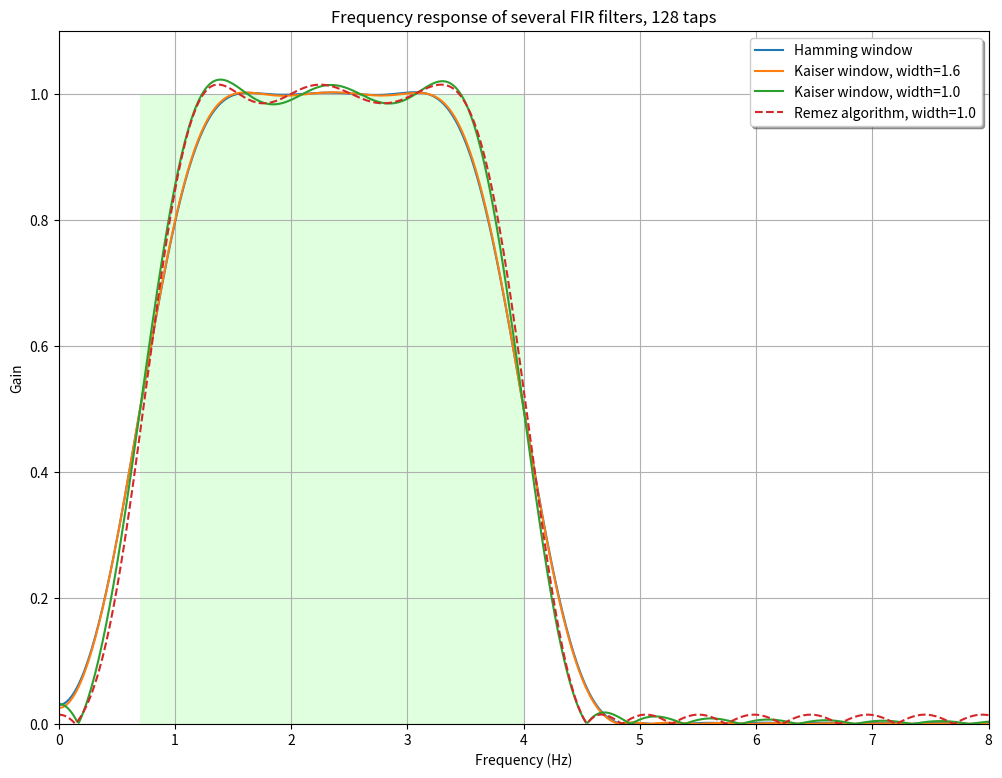

Write the Python code that produced this figure.
from scipy.signal import firwin, remez, kaiser_atten, kaiser_beta

# Several flavors of bandpass FIR filters.

def bandpass_firwin(ntaps, lowcut, highcut, fs, window='hamming'):
    taps = firwin(ntaps, [lowcut, highcut], fs=fs, pass_zero=False,
                  window=window, scale=False)
    return taps

def bandpass_kaiser(ntaps, lowcut, highcut, fs, width):
    atten = kaiser_atten(ntaps, width/(0.5*fs))
    beta = kaiser_beta(atten)
    taps = firwin(ntaps, [lowcut, highcut], fs=fs, pass_zero=False,
                  window=('kaiser', beta), scale=False)
    return taps

def bandpass_remez(ntaps, lowcut, highcut, fs, width):
    delta = 0.5 * width
    edges = [0, lowcut - delta, lowcut + delta,
             highcut - delta, highcut + delta, 0.5*fs]
    taps = remez(ntaps, edges, [0, 1, 0], fs=fs)
    return taps


if __name__ == "__main__":
    import matplotlib.pyplot as plt
    from scipy.signal import freqz

    # Sample rate and desired cutoff frequencies (in Hz).
    fs = 63.0
    lowcut = 0.7
    highcut = 4.0

    ntaps = 128
    taps_hamming = bandpass_firwin(ntaps, lowcut, highcut, fs=fs)
    taps_kaiser16 = bandpass_kaiser(ntaps, lowcut, highcut, fs=fs, width=1.6)
    taps_kaiser10 = bandpass_kaiser(ntaps, lowcut, highcut, fs=fs, width=1.0)
    remez_width = 1.0
    taps_remez = bandpass_remez(ntaps, lowcut, highcut, fs=fs,
                                width=remez_width)

    # Plot the frequency responses of the filters.
    plt.figure(1, figsize=(12, 9))
    plt.clf()

    # First plot the desired ideal response as a green(ish) rectangle.
    rect = plt.Rectangle((lowcut, 0), highcut - lowcut, 1.0,
                         facecolor="#60ff60", alpha=0.2)
    plt.gca().add_patch(rect)

    # Plot the frequency response of each filter.
    w, h = freqz(taps_hamming, 1, worN=2000, fs=fs)
    plt.plot(w, abs(h), label="Hamming window")

    w, h = freqz(taps_kaiser16, 1, worN=2000, fs=fs)
    plt.plot(w, abs(h), label="Kaiser window, width=1.6")

    w, h = freqz(taps_kaiser10, 1, worN=2000, fs=fs)
    plt.plot(w, abs(h), label="Kaiser window, width=1.0")

    w, h = freqz(taps_remez, 1, worN=2000, fs=fs)
    plt.plot(w, abs(h), '--', label="Remez algorithm, width=%.1f" % remez_width)

    plt.xlim(0, 8.0)
    plt.ylim(0, 1.1)
    plt.grid(True)
    plt.legend(shadow=True, framealpha=1)
    plt.xlabel('Frequency (Hz)')
    plt.ylabel('Gain')
    plt.title('Frequency response of several FIR filters, %d taps' % ntaps)

    plt.show()